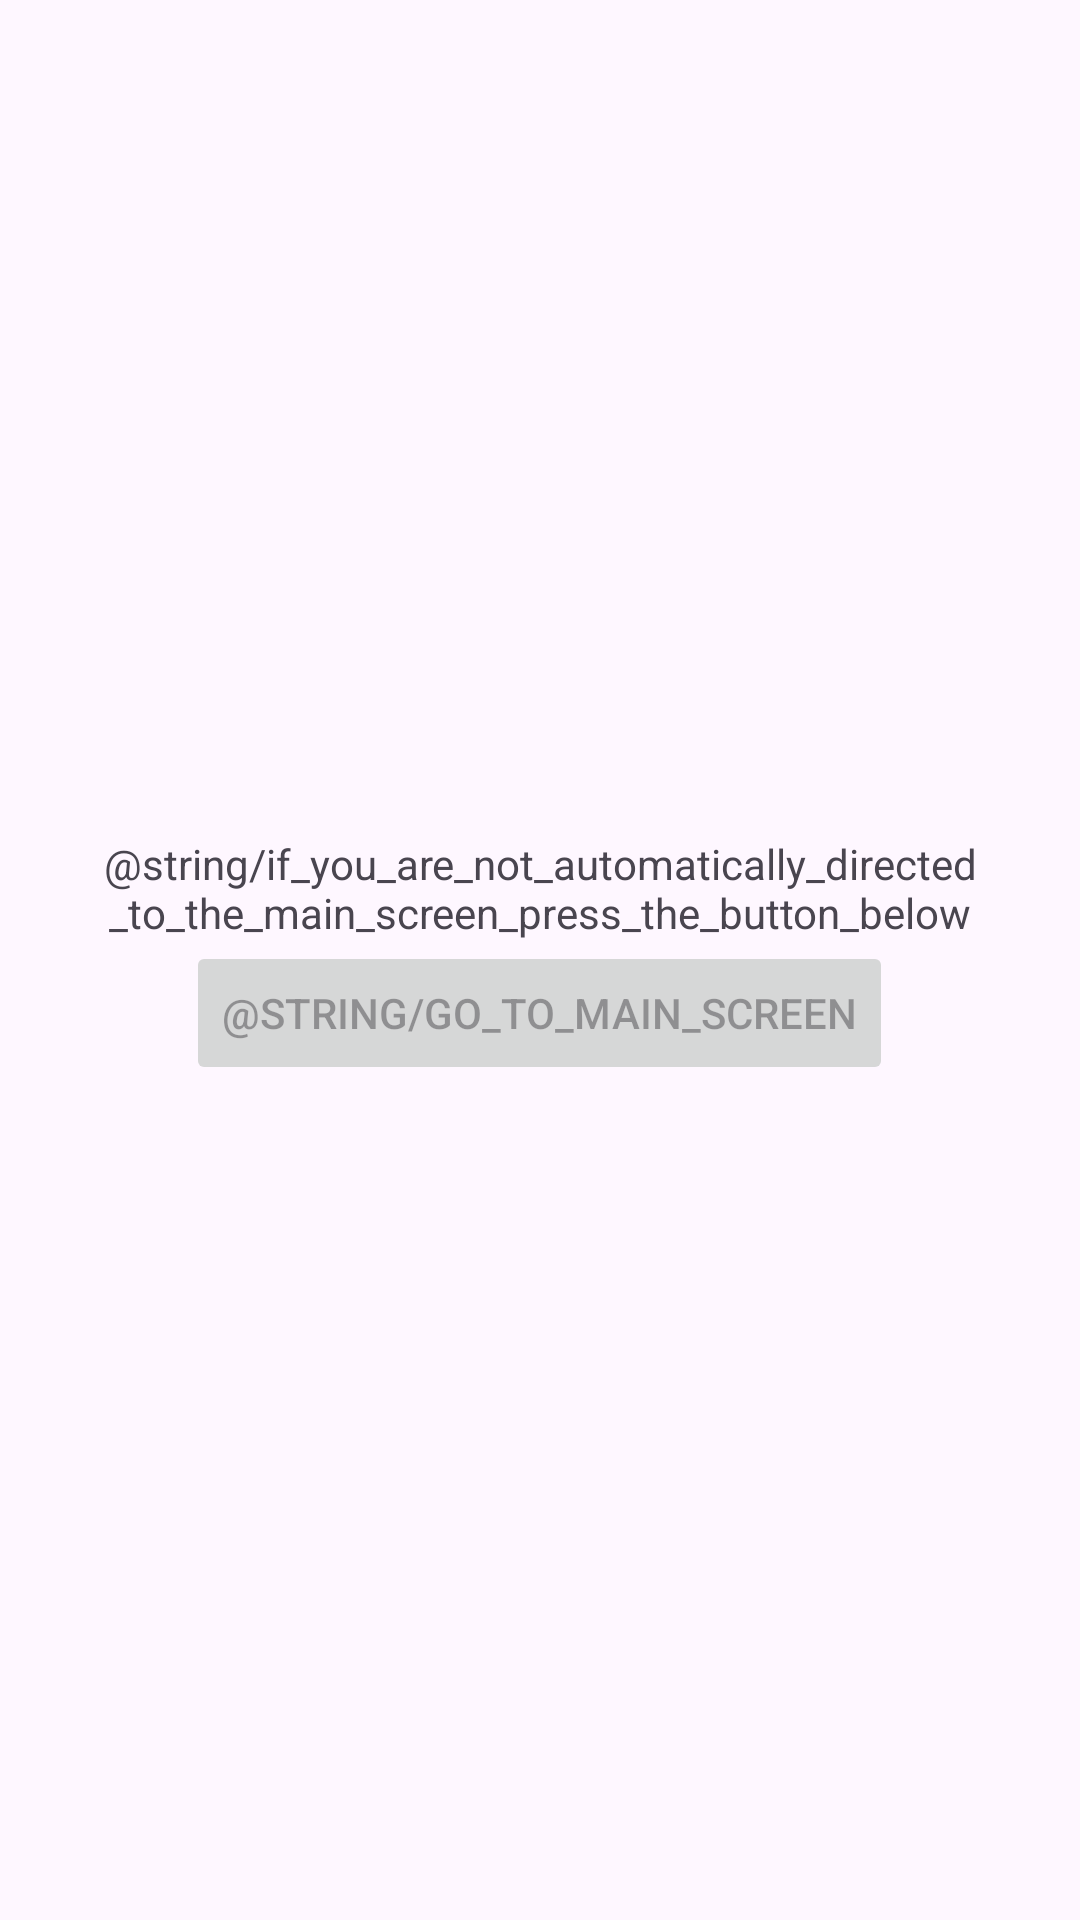

Produce the Android XML layout that renders to this screen, including the resource entries it uses.
<!-- AndroidManifest.xml: application theme Theme.WiFiChatP2P -->
<!-- res/layout/activity_splash_screen.xml -->
<?xml version="1.0" encoding="utf-8"?>
<androidx.constraintlayout.widget.ConstraintLayout xmlns:android="http://schemas.android.com/apk/res/android"
    xmlns:app="http://schemas.android.com/apk/res-auto"
    xmlns:tools="http://schemas.android.com/tools"
    android:id="@+id/main"
    android:layout_width="match_parent"
    android:layout_height="match_parent"
    android:fitsSystemWindows="true"
    tools:context=".SplashScreenActivity">

    <LinearLayout
        android:layout_width="match_parent"
        android:layout_height="match_parent"
        android:gravity="center"
        android:orientation="vertical">

        <TextView
            android:layout_width="wrap_content"
            android:layout_height="wrap_content"
            android:layout_marginLeft="30dp"
            android:layout_marginRight="30dp"
            android:text="@string/if_you_are_not_automatically_directed_to_the_main_screen_press_the_button_below"
            android:textAlignment="center" />

        <Button
            android:id="@+id/buttonGoToMainScreen"
            android:layout_width="wrap_content"
            android:layout_height="wrap_content"
            android:enabled="false"
            android:text="@string/go_to_main_screen" />
    </LinearLayout>

</androidx.constraintlayout.widget.ConstraintLayout>
<!-- resources referenced by this layout -->
<resources>
  <style name="Theme.WiFiChatP2P" parent="Base.Theme.WiFiChatP2P" />
  <style name="Base.Theme.WiFiChatP2P" parent="Theme.Material3.DayNight.NoActionBar">
          
          
      </style>
</resources>
